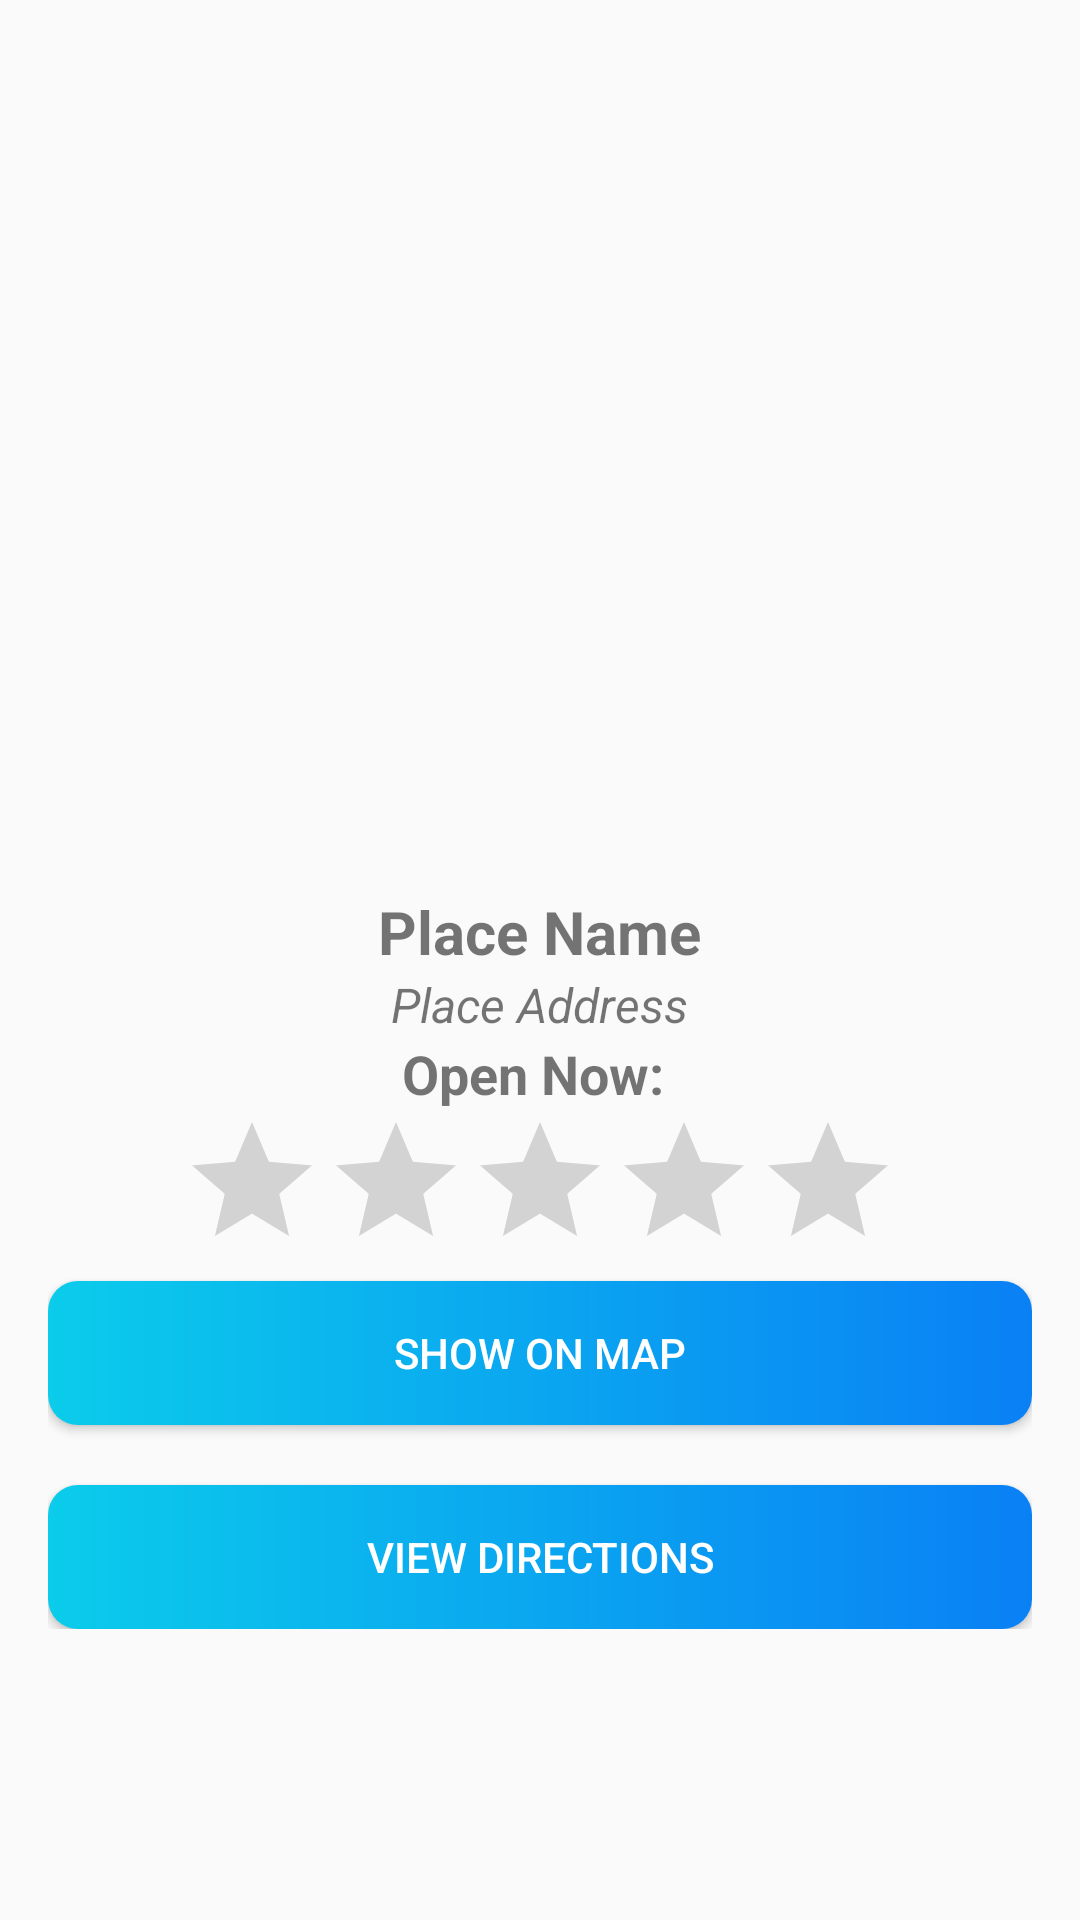

Here is an Android app screen rendered from its layout file. Give the layout XML and the strings, colors and styles it references.
<!-- AndroidManifest.xml: application theme Theme.Projemanag -->
<!-- res/layout/activity_view_place.xml -->
<?xml version="1.0" encoding="utf-8"?>
<RelativeLayout xmlns:android="http://schemas.android.com/apk/res/android"
    xmlns:app="http://schemas.android.com/apk/res-auto"
    xmlns:tools="http://schemas.android.com/tools"
    android:layout_width="match_parent"
    android:layout_height="match_parent"
    tools:context=".ViewPlace">

    <LinearLayout
        android:orientation="vertical"
        android:layout_centerVertical="true"
        android:layout_width="match_parent"
        android:layout_height="wrap_content">
        <ImageView
            android:id="@+id/photo"
            android:src="@drawable/places_ic_search"
            android:layout_width="match_parent"
            android:layout_height="200dp"/>

        <LinearLayout
            android:orientation="vertical"
            android:layout_margin="16dp"
            android:gravity="center_horizontal"
            android:layout_width="match_parent"
            android:layout_height="wrap_content">
            <TextView
                android:id="@+id/place_name"
                android:textSize="20sp"
                android:textStyle="bold"
                android:text="Place Name"
                android:layout_width="wrap_content"
                android:layout_height="wrap_content"/>

            <TextView
                android:id="@+id/place_address"
                android:textSize="16sp"
                android:textStyle="italic"
                android:text="Place Address"
                android:layout_width="wrap_content"
                android:layout_height="wrap_content"/>

            <TextView
                android:id="@+id/place_open_hour"
                android:textSize="18sp"
                android:textStyle="bold"
                android:text="Open Now: "
                android:layout_width="wrap_content"
                android:layout_height="wrap_content"/>

            <RatingBar
                android:id="@+id/ratingbar"
                android:max="5"
                android:layout_width="wrap_content"
                android:layout_height="wrap_content"/>

            <Button
                android:id="@+id/btn_show_map"
                android:text="Show On Map"
                android:textColor="@color/white"
                android:background="@drawable/shape_button_rounded"
                android:layout_width="match_parent"
                android:layout_height="wrap_content"/>

            <Button
                android:id="@+id/btn_view_direction"
                android:text="View Directions"
                android:textColor="@color/white"
                android:layout_marginTop="20dp"
                android:background="@drawable/shape_button_rounded"
                android:layout_width="match_parent"
                android:layout_height="wrap_content"/>




        </LinearLayout>

    </LinearLayout>

</RelativeLayout>
<!-- resources referenced by this layout -->
<resources>
  <color name="white">#FFFFFFFF</color>
  <!-- drawable shape_button_rounded (drawable) -->
  <?xml version="1.0" encoding="utf-8"?>
  <shape xmlns:android="http://schemas.android.com/apk/res/android"
     android:shape="rectangle">
  
     <gradient android:angle="360"
        android:startColor="#0BCCEB"
        android:endColor="#0A80F5"
        android:type="linear"></gradient>
  
     <corners android:radius="10dp"/>
  
  </shape>
  <style name="Theme.Projemanag" parent="Theme.AppCompat.Light.NoActionBar">
          
          <item name="colorPrimary">@color/black</item>
          <item name="colorPrimaryVariant">@color/black</item>
          <item name="colorOnPrimary">@color/white</item>
          
          <item name="colorSecondary">@color/teal_200</item>
          <item name="colorSecondaryVariant">@color/teal_700</item>
          <item name="colorOnSecondary">@color/black</item>
          
          <item name="android:statusBarColor" tools:targetApi="l">?attr/colorPrimaryVariant</item>
          
      </style>
  <color name="black">#FF000000</color>
  <color name="teal_200">#FF03DAC5</color>
  <color name="teal_700">#FF018786</color>
</resources>
